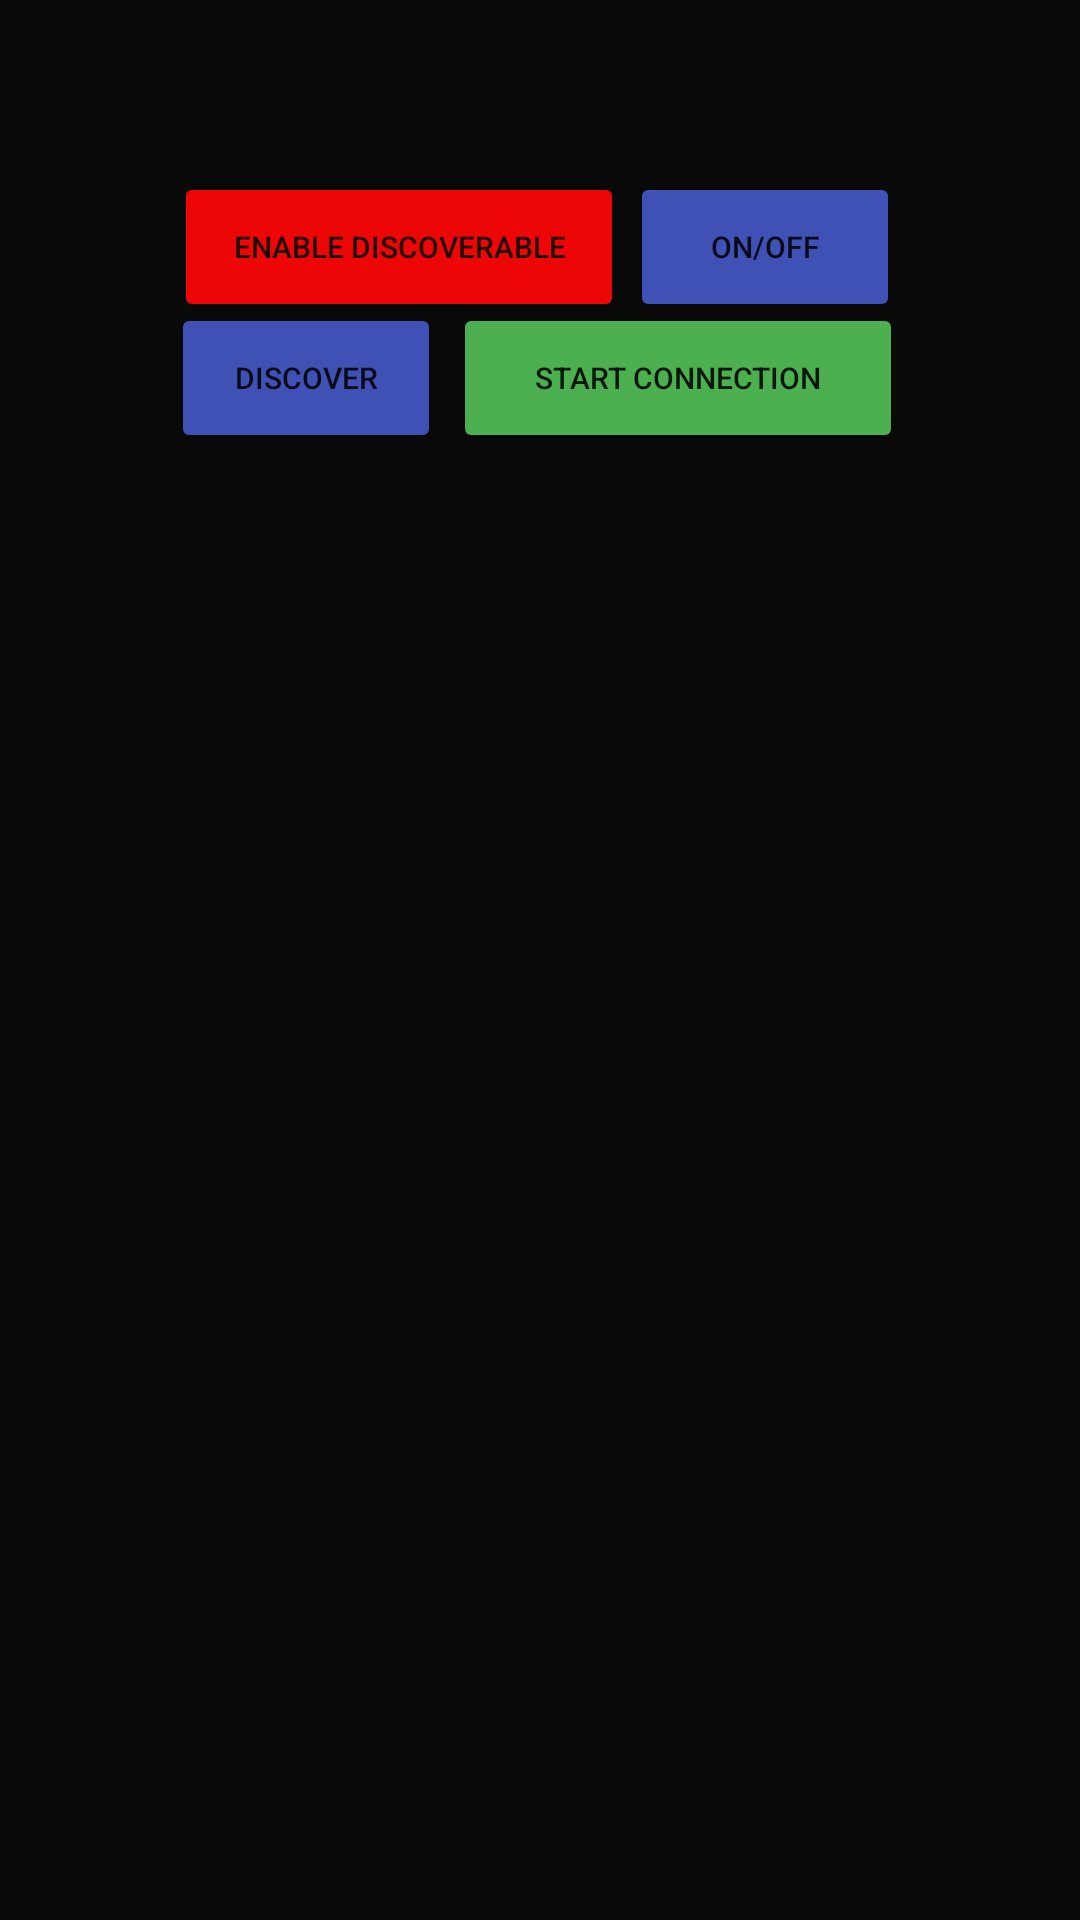

Android layout source for this screen:
<!-- AndroidManifest.xml: application theme Theme.AudioHarmonizer -->
<!-- res/layout/activity_bluetooth2.xml -->
<?xml version="1.0" encoding="UTF-8"?>
<LinearLayout xmlns:android="http://schemas.android.com/apk/res/android"
    xmlns:tools="http://schemas.android.com/tools"
    android:id="@+id/activity_main"
    android:layout_width="match_parent"
    android:layout_height="match_parent"
    android:background="#090909"
    android:gravity="center_horizontal"
    android:orientation="vertical">

    <RelativeLayout
        android:id="@+id/progress_layout"
        android:layout_width="250dp"
        android:layout_height="100dp"
        android:layout_margin="60dp">

        <Button
            android:id="@+id/btnONOFF"
            android:layout_width="90dp"
            android:layout_height="50dp"
            android:layout_alignParentTop="true"
            android:layout_alignParentRight="true"
            android:layout_marginTop="-3dp"
            android:layout_marginRight="5dp"
            android:backgroundTint="#3F51B5"
            android:text="ON/OFF"
            android:textSize="10sp" />

        <Button
            android:id="@+id/btnDiscoverable_on_off"
            android:layout_width="150dp"
            android:layout_height="50dp"
            android:layout_alignParentStart="true"
            android:layout_alignParentTop="true"
            android:layout_marginStart="3dp"
            android:layout_marginTop="-3dp"
            android:backgroundTint="#EC0606"
            android:onClick="btnEnableDisable_Discoverable"
            android:text="Enable Discoverable"
            android:textSize="10sp" />

        <Button
            android:id="@+id/btnFindUnpairedDevices"
            android:layout_width="90dp"
            android:layout_height="50dp"
            android:layout_alignParentStart="true"
            android:layout_alignParentTop="true"
            android:layout_marginStart="2dp"
            android:layout_marginTop="41dp"
            android:layout_marginEnd="45dp"
            android:backgroundTint="#3F51B5"
            android:onClick="btnDiscover"
            android:text="Discover"
            android:textSize="10sp" />

        <Button
            android:id="@+id/btnStartConnection"
            android:layout_width="150dp"
            android:layout_height="50dp"
            android:layout_alignParentStart="true"
            android:layout_alignParentBottom="true"
            android:layout_marginStart="96dp"
            android:layout_marginBottom="9dp"
            android:backgroundTint="#4CAF50"
            android:text="Start Connection"
            android:textSize="10sp" />

    </RelativeLayout>

    <ListView
        android:id="@+id/lvNewDevices"
        android:layout_width="300dp"
        android:layout_height="400dp"
        android:layout_below="@+id/btnStartConnection" />

    <pl.droidsonroids.gif.GifImageView
        android:layout_width="wrap_content"
        android:layout_height="wrap_content"
        android:layout_alignParentEnd="true"
        android:layout_alignParentBottom="true"
        android:layout_marginTop="20dp"
        android:background="@color/black"
        android:src="@drawable/led_sign" />


</LinearLayout>
<!-- resources referenced by this layout -->
<resources>
  <!-- drawable led_sign: gif bitmap (drawable, 194463 bytes) -->
  <style name="Theme.AudioHarmonizer" parent="Theme.MaterialComponents.DayNight.DarkActionBar">
          
          <item name="colorPrimary">@color/purple_500</item>
          <item name="colorPrimaryVariant">@color/purple_700</item>
          <item name="colorOnPrimary">@color/white</item>
          
          <item name="colorSecondary">@color/teal_200</item>
          <item name="colorSecondaryVariant">@color/teal_700</item>
          <item name="colorOnSecondary">@color/black</item>
          
          <item name="android:statusBarColor" tools:targetApi="l">?attr/colorPrimaryVariant</item>
          
      </style>
  <!-- not gathered from this repository: default colours our renderer supplied (Android Studio template values) -->
  <color name="purple_500">#FF6200EE</color>
  <color name="purple_700">#FF3700B3</color>
  <color name="teal_200">#FF03DAC5</color>
  <color name="teal_700">#FF018786</color>
  <color name="black">#FF000000</color>
  <color name="white">#FFFFFFFF</color>
</resources>
